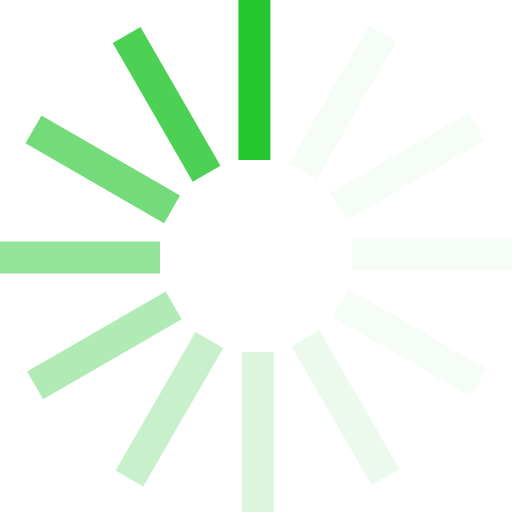
t = 0.00 s
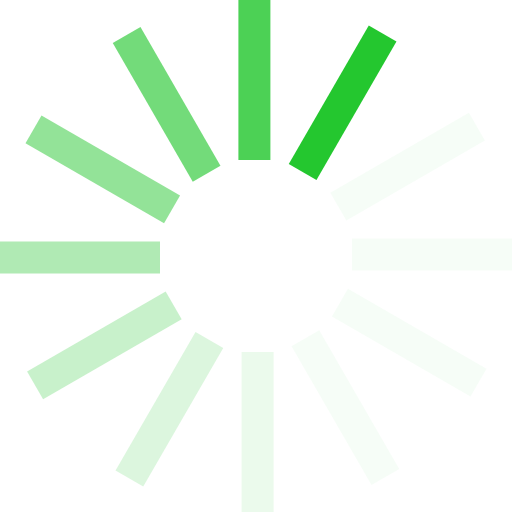
t = 0.17 s
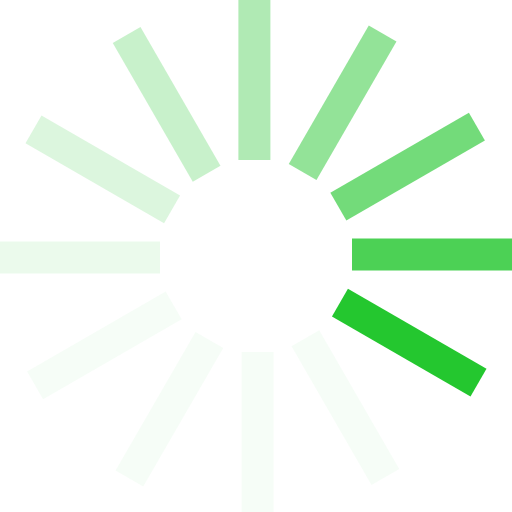
t = 0.37 s
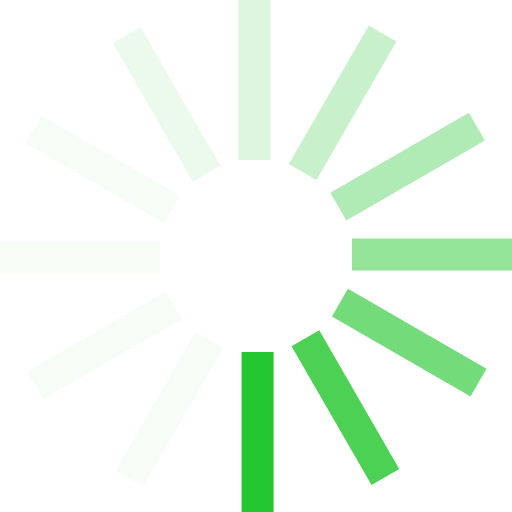
t = 0.54 s
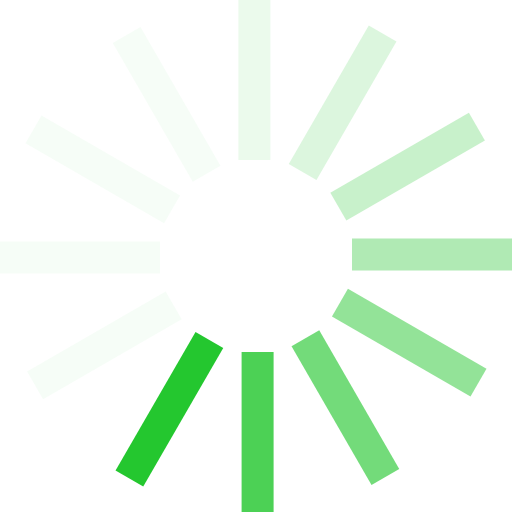
t = 0.71 s
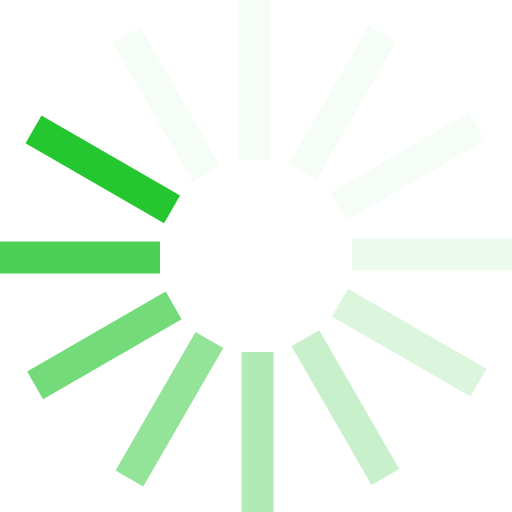
t = 0.91 s

The animated SVG that drew these frames (rendered in a browser with its animation timeline set to each time). Animation: 1 SMIL element (animateTransform=1); one cycle of 1.08 s, repeats indefinitely.

<?xml version="1.0" encoding="UTF-8" standalone="no"?><svg xmlns:svg="http://www.w3.org/2000/svg" xmlns="http://www.w3.org/2000/svg" xmlns:xlink="http://www.w3.org/1999/xlink" version="1.0" width="64px" height="64px" viewBox="0 0 128 128" xml:space="preserve"><rect x="0" y="0" width="100%" height="100%" fill="#FFFFFF" /><g><path d="M59.6 0h8v40h-8V0z" fill="#24c72f" fill-opacity="1"/><path d="M59.6 0h8v40h-8V0z" fill="#d3f4d5" fill-opacity="0.2" transform="rotate(30 64 64)"/><path d="M59.6 0h8v40h-8V0z" fill="#d3f4d5" fill-opacity="0.2" transform="rotate(60 64 64)"/><path d="M59.6 0h8v40h-8V0z" fill="#d3f4d5" fill-opacity="0.2" transform="rotate(90 64 64)"/><path d="M59.6 0h8v40h-8V0z" fill="#d3f4d5" fill-opacity="0.2" transform="rotate(120 64 64)"/><path d="M59.6 0h8v40h-8V0z" fill="#bdeec0" fill-opacity="0.3" transform="rotate(150 64 64)"/><path d="M59.6 0h8v40h-8V0z" fill="#a7e9ac" fill-opacity="0.4" transform="rotate(180 64 64)"/><path d="M59.6 0h8v40h-8V0z" fill="#91e397" fill-opacity="0.5" transform="rotate(210 64 64)"/><path d="M59.6 0h8v40h-8V0z" fill="#7cdd82" fill-opacity="0.6" transform="rotate(240 64 64)"/><path d="M59.6 0h8v40h-8V0z" fill="#65d86d" fill-opacity="0.7" transform="rotate(270 64 64)"/><path d="M59.6 0h8v40h-8V0z" fill="#50d259" fill-opacity="0.8" transform="rotate(300 64 64)"/><path d="M59.6 0h8v40h-8V0z" fill="#39cc43" fill-opacity="0.9" transform="rotate(330 64 64)"/><animateTransform attributeName="transform" type="rotate" values="0 64 64;30 64 64;60 64 64;90 64 64;120 64 64;150 64 64;180 64 64;210 64 64;240 64 64;270 64 64;300 64 64;330 64 64" calcMode="discrete" dur="1080ms" repeatCount="indefinite"></animateTransform></g></svg>
